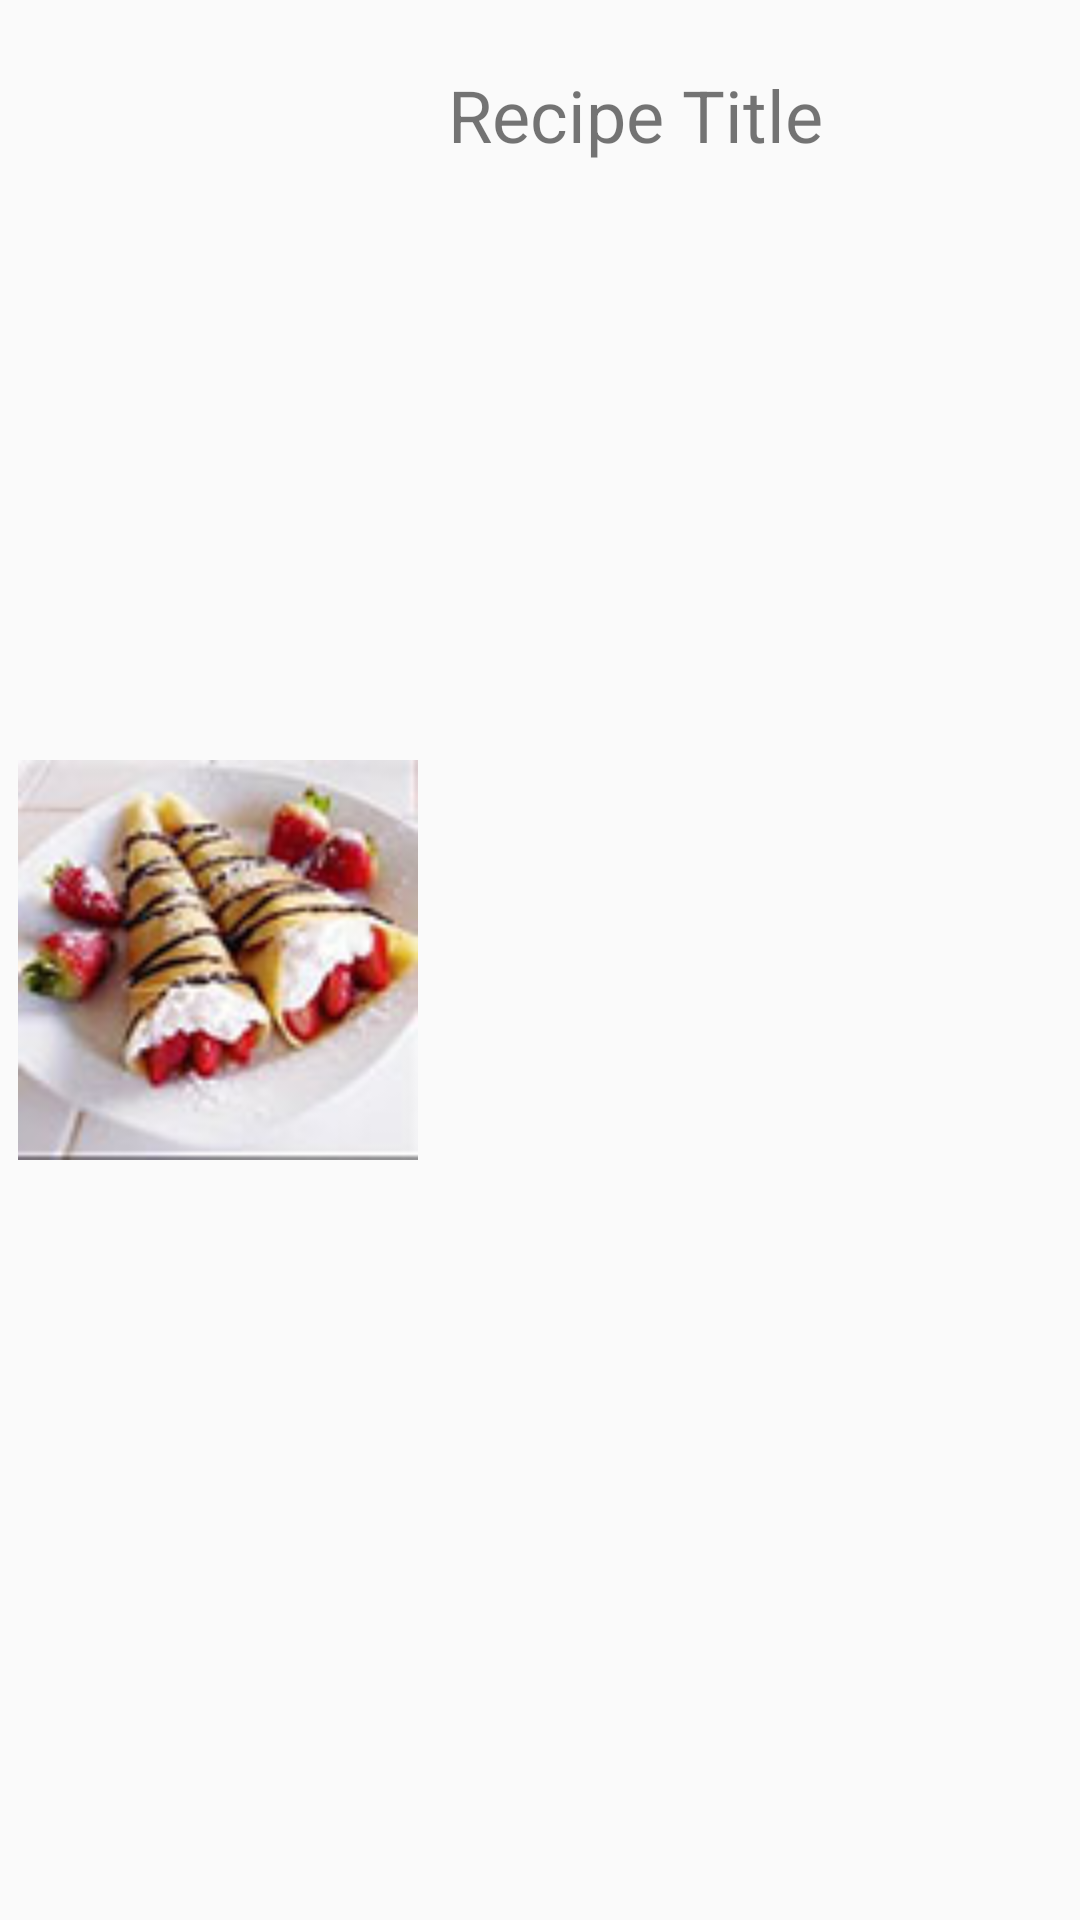

Write the Android layout XML for this screen, with the resource values it uses.
<!-- AndroidManifest.xml: application theme Theme.AppCompat.Light.NoActionBar -->
<!-- res/layout/results_row_layout.xml -->
<RelativeLayout xmlns:android="http://schemas.android.com/apk/res/android"
    android:layout_width="fill_parent"
    android:minHeight="?android:attr/listPreferredItemHeight"
    android:layout_height="wrap_content"
    android:padding="6dip">

    <ImageView
        android:id="@+id/icon"
        android:layout_width="400px"
        android:minWidth="400px"
        android:layout_height="fill_parent"
        android:minHeight="400px"
        android:adjustViewBounds="true"
        android:layout_alignParentBottom="true"
        android:layout_alignParentTop="true"
        android:layout_centerVertical="true"
        android:layout_gravity="center"
        android:layout_marginRight="10dip"
        android:contentDescription="TODO"
        android:src="@drawable/crepes" />

    <TextView
        android:id="@+id/title"
        android:layout_width="fill_parent"
        android:layout_height="wrap_content"
        android:layout_alignParentRight="true"
        android:layout_alignParentTop="true"
        android:paddingTop="16dp"
        android:layout_alignWithParentIfMissing="true"
        android:layout_toRightOf="@id/icon"
        android:gravity="center_vertical"
        android:text="Recipe Title"
        android:textSize="24sp" />

    <RatingBar
        android:id="@+id/recipe_rating"
        android:layout_weight="1"
        android:layout_width="wrap_content"
        android:layout_height="wrap_content"
        android:clickable="true"
        android:stepSize="0.1"
        android:numStars="5"
        android:layout_gravity="center"
        android:layout_toRightOf="@id/icon"
        android:layout_below="@+id/title"
        android:layout_alignParentBottom="true"
        android:isIndicator="true"
        android:progressTint="#fff700"
        android:secondaryProgressTint="#fff700"
        android:nestedScrollingEnabled="false"
        android:progressBackgroundTint="#D3D3D3"/>

    
        
        
        
        
        
        
        
        
        
        

</RelativeLayout>
<!-- resources referenced by this layout -->
<resources>
  <!-- drawable crepes: jpg bitmap (drawable-hdpi, 19078 bytes) -->
</resources>
